Run: headless pygame with SDL's dummy video driver; simulated clock (each Clock.tick advances the game by its frame time, no real sleeping); random seed 0; keys injected as events and as key.get_pressed() state; no mouse input.
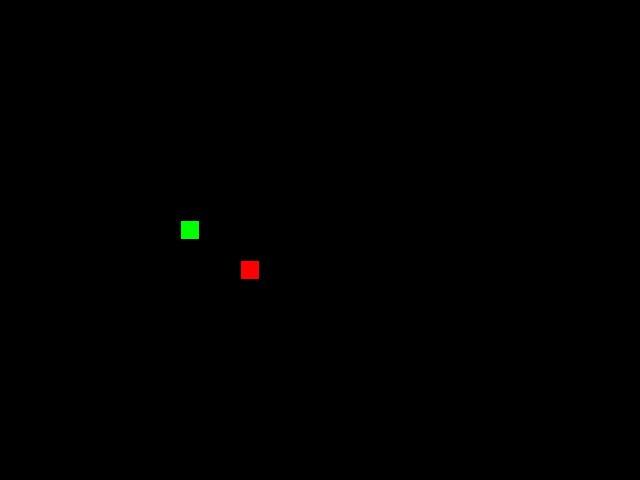
Frame 1 of 4 · flips 1–60 · no input
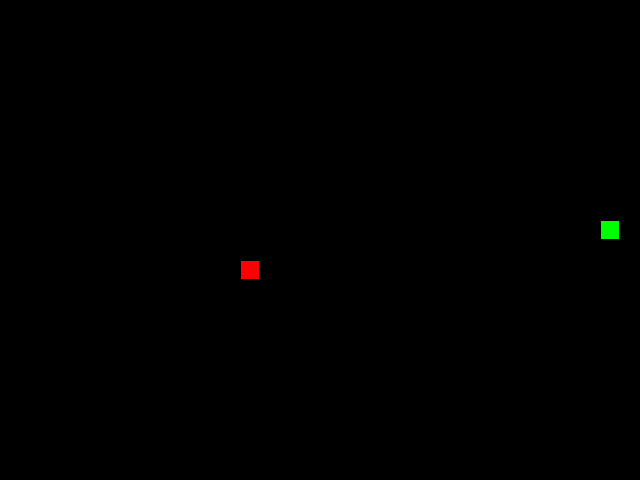
Frame 2 of 4 · flips 61–180 · tapped SPACE, RETURN · held RIGHT (→), D
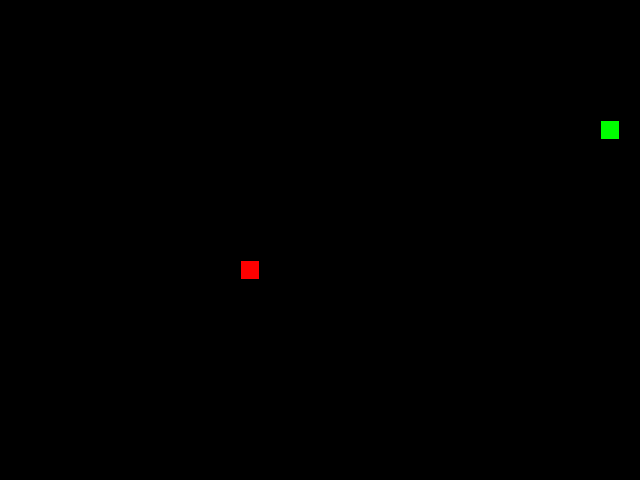
Frame 3 of 4 · flips 181–300 · held DOWN (↓), S
Frame 4 of 4 · flips 301–420 · held LEFT (←), A, UP (↑), W · screen same as frame 2, image omitted

The pygame program that drew these frames:


from random import randint

import pygame


pygame.init()

GRID_SIZE = 20

SCREEN_WIDTH = 640
SCREEN_HEIGHT = 480
GRID_HEIGHT = SCREEN_HEIGHT
GRID_WIDTH = SCREEN_WIDTH
UP = 'up'
DOWN = 'down'
LEFT = 'left'
RIGHT = 'right'
SCREEN_CENTER = {
    'x': SCREEN_WIDTH / 2 - GRID_SIZE,
    'y': SCREEN_HEIGHT / 2 - GRID_SIZE
}
SNAKE_COLOR = (0, 255, 0)
APPLE_COLOR = (255, 0, 0)
BOARD_BACKGROUND_COLOR = (0, 0, 0)
SPEED = 10


screen = pygame.display.set_mode((SCREEN_WIDTH, SCREEN_HEIGHT))
screen.fill(BOARD_BACKGROUND_COLOR)
pygame.display.set_caption('Змейка')

clock = pygame.time.Clock()


class GameObject:
    """Создаем класс GameObject"""

    def __init__(self: object, position: list, body_color: tuple) -> None:
        self.position = position
        self.body_color = body_color

    @staticmethod
    def random_axis(grid_size: int):
        """создаём случайные координаты"""
        x = randint(0, grid_size) * grid_size
        y = randint(0, grid_size) * grid_size

        return x, y


class Snake(GameObject):
    """Создаем класс Snake"""

    direction = RIGHT

    def __init__(self, position, body_color=SNAKE_COLOR):
        super().__init__(position, body_color)
        self.head = self.position[0]

    def get_head_position(self) -> tuple:
        """-"""
        return self.position[0]

    def update_direction(self) -> None:
        """Update"""
        if self.direction == LEFT:
            self.position.insert(0,
                                 (self.position[0][0] - GRID_SIZE,
                                  self.position[0][1]))
        elif self.direction == RIGHT:
            self.position.insert(0,
                                 (self.position[0][0] + GRID_SIZE,
                                  self.position[0][1]))
        elif self.direction == DOWN:
            self.position.insert(0,
                                 (self.position[0][0],
                                  self.position[0][1] + GRID_SIZE))
        elif self.direction == UP:
            self.position.insert(0,
                                 (self.position[0][0],
                                  self.position[0][1] - GRID_SIZE))
        else:
            pass

    def if_out_of_bounds(self) -> None:
        """если вне игрового поля"""
        if self.position[0][0] > SCREEN_WIDTH:

            self.position.insert(0, (0, self.position[0][1]))
            self.position.pop(1)

        elif self.position[0][0] < 0:

            self.position.insert(0, (SCREEN_WIDTH, self.position[0][1]))
            self.position.pop(1)

        elif self.position[0][1] > SCREEN_HEIGHT:

            self.position.insert(0, (self.position[0][0], 0))
            self.position.pop(1)

        elif self.position[0][1] < 0:

            self.position.insert(0, (self.position[0][0], SCREEN_HEIGHT))
            self.position.pop(1)

    def reset(self) -> None:
        """ресет"""
        self.position.insert(-1,
                             (SCREEN_CENTER['x'],
                              SCREEN_CENTER['y']))

        for x, y in self.position:

            draw(screen, BOARD_BACKGROUND_COLOR, [x, y, GRID_SIZE, GRID_SIZE])

        del self.position[:-1]

    def move(self) -> None:
        """Функция движения змейки"""
        self.update_direction()
        self.if_out_of_bounds()


class Apple(GameObject):
    """Создаем класс Apple"""

    def __init__(self, position, body_color=APPLE_COLOR):
        super().__init__(position, body_color)

    def randomize_position(self) -> None:
        """Определяем случайное место для яблока"""
        x, y = Snake.random_axis(GRID_SIZE)

        self.position.insert(0, (x, y,
                                 GRID_SIZE, GRID_SIZE))


def draw(screen: pygame.display, color: tuple, axis: list) -> None:
    """Рисуем объекты"""
    pygame.draw.rect(screen, color, pygame.Rect(axis))


def draw_grid() -> None:
    """Рисуем сетку"""
    for x in range(0, GRID_WIDTH, GRID_SIZE):

        for y in range(0, GRID_HEIGHT, GRID_SIZE):

            Line = pygame.Rect(x, y, GRID_SIZE, GRID_SIZE)

            pygame.draw.rect(screen, BOARD_BACKGROUND_COLOR, Line, 1)


def main() -> None:
    """Main"""
    snake = Snake([(SCREEN_CENTER['x'], SCREEN_CENTER['y'])], SNAKE_COLOR)

    apple_x, apple_y = GameObject.random_axis(GRID_SIZE)
    apple = Apple([(apple_x, apple_y)], APPLE_COLOR)

    while True:

        clock.tick(SPEED)

        handle_keys(snake)

        snake.move()

        for x_axis, y_axis in snake.position:

            draw(screen, snake.body_color, [x_axis,
                                            y_axis,
                                            GRID_SIZE,
                                            GRID_SIZE])

        one = True if apple.position[0][0] == snake.position[0][0] else False
        two = True if apple.position[0][1] == snake.position[0][1] else False
        apple_is_eaten = True if one and two else False

        if apple_is_eaten is False:

            draw(screen, BOARD_BACKGROUND_COLOR, [snake.position[-1][0],
                                                  snake.position[-1][1],
                                                  GRID_SIZE,
                                                  GRID_SIZE])

            snake.position.pop()
        else:

            apple.randomize_position()

        draw(screen, apple.body_color, [apple.position[0][0],
                                        apple.position[0][1],
                                        GRID_SIZE,
                                        GRID_SIZE])

        if snake.position.count(snake.position[0]) > 1:

            snake.reset()

        draw_grid()

        pygame.display.update()


def handle_keys(object: Snake) -> None:
    """Нажатия кнопок"""
    for event in pygame.event.get():
        if event.type == pygame.QUIT:
            pygame.quit()
        elif event.type == pygame.KEYDOWN:
            if event.key == pygame.K_UP and object.direction != DOWN:
                object.direction = UP
            elif event.key == pygame.K_DOWN and object.direction != UP:
                object.direction = DOWN
            elif event.key == pygame.K_LEFT and object.direction != RIGHT:
                object.direction = LEFT
            elif event.key == pygame.K_RIGHT and object.direction != LEFT:
                object.direction = RIGHT
            else:
                pass


main()

if __name__ == '__main__':
    main()
